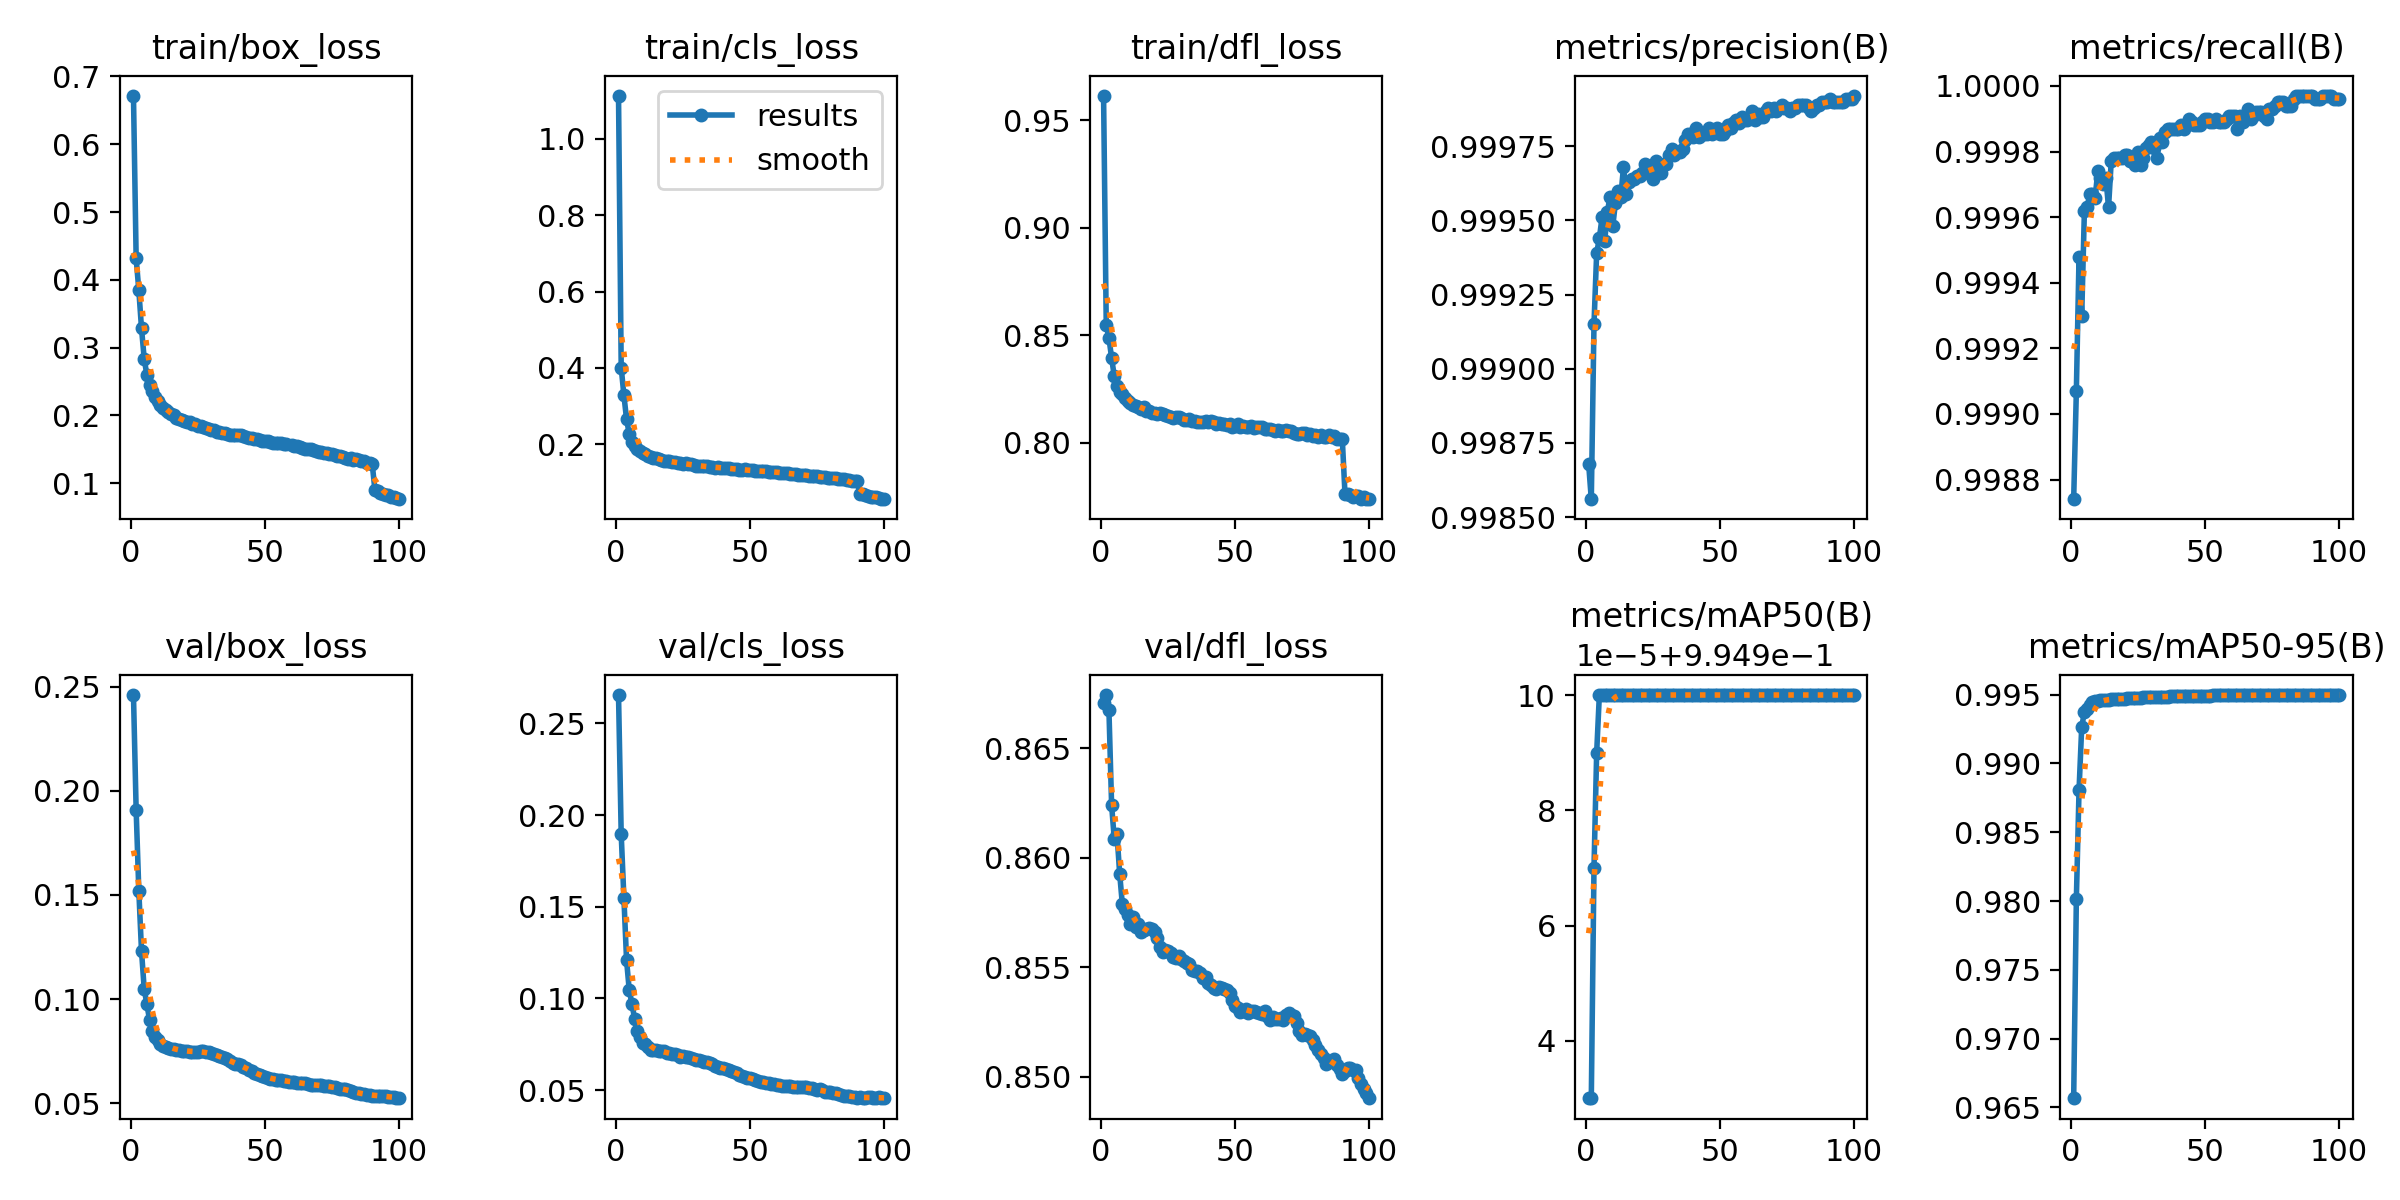

Source data for this figure (header and first rows):
epoch, time, train/box_loss, train/cls_loss, train/dfl_loss, metrics/precision(B), metrics/recall(B), metrics/mAP50(B), metrics/mAP50-95(B), val/box_loss, val/cls_loss, val/dfl_loss, lr/pg0, lr/pg1, lr/pg2
1, 1070, 0.6714, 1.113, 0.9614, 0.9987, 0.9987, 0.9949, 0.9657, 0.246, 0.2655, 0.8671, 0.003333, 0.003333, 0.003333
2, 2127, 0.4315, 0.4011, 0.8547, 0.9986, 0.9991, 0.9949, 0.9801, 0.1907, 0.1895, 0.8674, 0.0066, 0.0066, 0.0066
3, 3187, 0.3843, 0.3288, 0.8488, 0.9991, 0.9995, 0.995, 0.9881, 0.1518, 0.155, 0.8667, 0.009801, 0.009801, 0.009801
4, 4253, 0.3282, 0.2656, 0.8394, 0.9994, 0.9993, 0.995, 0.9927, 0.123, 0.1208, 0.8624, 0.009703, 0.009703, 0.009703
5, 5335, 0.2835, 0.2271, 0.8309, 0.9994, 0.9996, 0.995, 0.9937, 0.1049, 0.1045, 0.8609, 0.009604, 0.009604, 0.009604
6, 6432, 0.2592, 0.2073, 0.8264, 0.9995, 0.9996, 0.995, 0.994, 0.09753, 0.09702, 0.8611, 0.009505, 0.009505, 0.009505
7, 7525, 0.2446, 0.1956, 0.8236, 0.9994, 0.9997, 0.995, 0.9943, 0.09001, 0.08889, 0.8593, 0.009406, 0.009406, 0.009406
8, 8615, 0.2352, 0.1886, 0.8225, 0.9995, 0.9997, 0.995, 0.9944, 0.08492, 0.08236, 0.8579, 0.009307, 0.009307, 0.009307
9, 9718, 0.2271, 0.1823, 0.8208, 0.9996, 0.9997, 0.995, 0.9945, 0.08173, 0.07886, 0.8577, 0.009208, 0.009208, 0.009208
10, 10847, 0.221, 0.1774, 0.8195, 0.9995, 0.9997, 0.995, 0.9946, 0.08032, 0.07558, 0.8574, 0.009109, 0.009109, 0.009109
11, 11959, 0.2155, 0.1736, 0.8184, 0.9996, 0.9997, 0.995, 0.9946, 0.07865, 0.07511, 0.857, 0.00901, 0.00901, 0.00901
12, 13047, 0.2105, 0.1695, 0.8176, 0.9996, 0.9997, 0.995, 0.9946, 0.07771, 0.07353, 0.8573, 0.008911, 0.008911, 0.008911
13, 14155, 0.2073, 0.1671, 0.817, 0.9996, 0.9997, 0.995, 0.9946, 0.07698, 0.07208, 0.8568, 0.008812, 0.008812, 0.008812
14, 15260, 0.2045, 0.1648, 0.8168, 0.9997, 0.9996, 0.995, 0.9946, 0.07675, 0.07174, 0.857, 0.008713, 0.008713, 0.008713
15, 16327, 0.2021, 0.1631, 0.8158, 0.9996, 0.9998, 0.995, 0.9947, 0.07592, 0.0716, 0.8566, 0.008614, 0.008614, 0.008614
16, 17401, 0.2003, 0.1616, 0.8168, 0.9996, 0.9998, 0.995, 0.9947, 0.07605, 0.07123, 0.8567, 0.008515, 0.008515, 0.008515
17, 18461, 0.1966, 0.159, 0.8149, 0.9996, 0.9998, 0.995, 0.9947, 0.0758, 0.07123, 0.8567, 0.008416, 0.008416, 0.008416
18, 19534, 0.1948, 0.1573, 0.8147, 0.9996, 0.9998, 0.995, 0.9947, 0.07548, 0.07107, 0.8568, 0.008317, 0.008317, 0.008317
19, 20620, 0.1928, 0.1564, 0.8139, 0.9997, 0.9998, 0.995, 0.9947, 0.07513, 0.07008, 0.8568, 0.008218, 0.008218, 0.008218
20, 21680, 0.1916, 0.1554, 0.814, 0.9997, 0.9998, 0.995, 0.9947, 0.07512, 0.07006, 0.8566, 0.008119, 0.008119, 0.008119
21, 22677, 0.19, 0.1541, 0.8136, 0.9997, 0.9998, 0.995, 0.9947, 0.07497, 0.06972, 0.8563, 0.00802, 0.00802, 0.00802
22, 23740, 0.1897, 0.154, 0.8137, 0.9997, 0.9998, 0.995, 0.9947, 0.07485, 0.06984, 0.8559, 0.007921, 0.007921, 0.007921
23, 24795, 0.1871, 0.1512, 0.8134, 0.9997, 0.9998, 0.995, 0.9948, 0.07481, 0.06934, 0.8557, 0.007822, 0.007822, 0.007822
24, 25850, 0.1865, 0.151, 0.8127, 0.9997, 0.9998, 0.995, 0.9948, 0.07447, 0.06805, 0.8558, 0.007723, 0.007723, 0.007723
25, 26911, 0.184, 0.1493, 0.8123, 0.9996, 0.9998, 0.995, 0.9948, 0.07477, 0.06845, 0.8558, 0.007624, 0.007624, 0.007624
26, 27984, 0.1841, 0.1499, 0.812, 0.9997, 0.9998, 0.995, 0.9948, 0.07499, 0.06814, 0.8557, 0.007525, 0.007525, 0.007525
27, 29025, 0.1821, 0.148, 0.8117, 0.9997, 0.9998, 0.995, 0.9948, 0.07526, 0.06826, 0.8555, 0.007426, 0.007426, 0.007426
28, 30082, 0.1815, 0.1475, 0.8119, 0.9997, 0.9998, 0.995, 0.9948, 0.07461, 0.06746, 0.8554, 0.007327, 0.007327, 0.007327
29, 31133, 0.1793, 0.1451, 0.8118, 0.9997, 0.9998, 0.995, 0.9948, 0.07439, 0.06712, 0.8555, 0.007228, 0.007228, 0.007228
30, 32194, 0.1788, 0.1446, 0.8115, 0.9997, 0.9998, 0.995, 0.9948, 0.07393, 0.06649, 0.8554, 0.007129, 0.007129, 0.007129
31, 33264, 0.1777, 0.1439, 0.8108, 0.9997, 0.9998, 0.995, 0.9948, 0.07344, 0.06619, 0.8553, 0.00703, 0.00703, 0.00703
32, 34303, 0.176, 0.1428, 0.8105, 0.9997, 0.9998, 0.995, 0.9949, 0.07306, 0.06577, 0.8552, 0.006931, 0.006931, 0.006931
33, 35350, 0.1759, 0.1424, 0.8109, 0.9997, 0.9998, 0.995, 0.9949, 0.07255, 0.06531, 0.8552, 0.006832, 0.006832, 0.006832
34, 36446, 0.1746, 0.1422, 0.8102, 0.9997, 0.9998, 0.995, 0.9949, 0.07218, 0.06517, 0.8549, 0.006733, 0.006733, 0.006733
35, 37492, 0.1739, 0.1412, 0.81, 0.9997, 0.9999, 0.995, 0.9949, 0.07159, 0.06461, 0.8548, 0.006634, 0.006634, 0.006634
36, 38568, 0.1726, 0.1396, 0.8097, 0.9997, 0.9999, 0.995, 0.9949, 0.07117, 0.06413, 0.8548, 0.006535, 0.006535, 0.006535
37, 39647, 0.1709, 0.1389, 0.8097, 0.9998, 0.9999, 0.995, 0.9949, 0.07042, 0.06339, 0.8547, 0.006436, 0.006436, 0.006436
38, 40685, 0.1714, 0.1397, 0.8095, 0.9998, 0.9999, 0.995, 0.9949, 0.06955, 0.06268, 0.8545, 0.006337, 0.006337, 0.006337
39, 41751, 0.1702, 0.1383, 0.8099, 0.9998, 0.9999, 0.995, 0.9949, 0.06907, 0.06213, 0.8546, 0.006238, 0.006238, 0.006238
40, 42794, 0.1714, 0.139, 0.8096, 0.9998, 0.9999, 0.995, 0.9949, 0.06885, 0.06205, 0.8543, 0.006139, 0.006139, 0.006139
41, 43849, 0.1715, 0.139, 0.8102, 0.9998, 0.9999, 0.995, 0.9949, 0.06838, 0.06162, 0.8542, 0.00604, 0.00604, 0.00604
42, 44890, 0.1689, 0.1376, 0.8095, 0.9998, 0.9999, 0.995, 0.9949, 0.06758, 0.06095, 0.854, 0.005941, 0.005941, 0.005941
43, 45936, 0.1678, 0.1366, 0.8088, 0.9998, 0.9999, 0.995, 0.9949, 0.06702, 0.06066, 0.854, 0.005842, 0.005842, 0.005842
44, 46941, 0.1661, 0.1348, 0.8093, 0.9998, 0.9999, 0.995, 0.9949, 0.06612, 0.05984, 0.8541, 0.005743, 0.005743, 0.005743
45, 47952, 0.1661, 0.1348, 0.8085, 0.9998, 0.9999, 0.995, 0.9949, 0.06543, 0.05955, 0.8541, 0.005644, 0.005644, 0.005644
46, 48969, 0.1649, 0.1337, 0.8086, 0.9998, 0.9999, 0.995, 0.9949, 0.06461, 0.05832, 0.854, 0.005545, 0.005545, 0.005545
47, 50014, 0.1643, 0.1337, 0.8081, 0.9998, 0.9999, 0.995, 0.9949, 0.06392, 0.05752, 0.854, 0.005446, 0.005446, 0.005446
48, 51066, 0.1641, 0.1342, 0.8089, 0.9998, 0.9999, 0.995, 0.9949, 0.0636, 0.05716, 0.8538, 0.005347, 0.005347, 0.005347
49, 52112, 0.1621, 0.1325, 0.8073, 0.9998, 0.9999, 0.995, 0.9949, 0.06305, 0.05681, 0.8535, 0.005248, 0.005248, 0.005248
50, 53146, 0.1615, 0.1316, 0.808, 0.9998, 0.9999, 0.995, 0.9949, 0.06267, 0.05638, 0.8532, 0.005149, 0.005149, 0.005149
51, 54187, 0.1621, 0.1319, 0.8086, 0.9998, 0.9999, 0.995, 0.9949, 0.06205, 0.05591, 0.8531, 0.00505, 0.00505, 0.00505
52, 55240, 0.1606, 0.1305, 0.8075, 0.9998, 0.9999, 0.995, 0.9949, 0.06171, 0.05545, 0.853, 0.004951, 0.004951, 0.004951
53, 56283, 0.1593, 0.1294, 0.8077, 0.9998, 0.9999, 0.995, 0.9949, 0.06146, 0.05491, 0.853, 0.004852, 0.004852, 0.004852
54, 57308, 0.1595, 0.1296, 0.8075, 0.9998, 0.9999, 0.995, 0.9949, 0.06133, 0.05459, 0.8531, 0.004753, 0.004753, 0.004753
55, 58360, 0.1596, 0.1296, 0.8076, 0.9998, 0.9999, 0.995, 0.9949, 0.06135, 0.0545, 0.8529, 0.004654, 0.004654, 0.004654
56, 59442, 0.1592, 0.1298, 0.8077, 0.9998, 0.9999, 0.995, 0.9949, 0.0612, 0.05407, 0.853, 0.004555, 0.004555, 0.004555
57, 60518, 0.1576, 0.1283, 0.8071, 0.9998, 0.9999, 0.995, 0.9949, 0.06089, 0.05376, 0.853, 0.004456, 0.004456, 0.004456
58, 61579, 0.1578, 0.1286, 0.8072, 0.9999, 0.9999, 0.995, 0.9949, 0.06055, 0.05327, 0.853, 0.004357, 0.004357, 0.004357
59, 62649, inf, 0.1283, 0.8073, 0.9998, 0.9999, 0.995, 0.9949, 0.0604, 0.05319, 0.8529, 0.004258, 0.004258, 0.004258
60, 63707, 0.1567, 0.1273, 0.8072, 0.9998, 0.9999, 0.995, 0.9949, 0.06031, 0.05291, 0.8529, 0.004159, 0.004159, 0.004159
... 40 more rows
